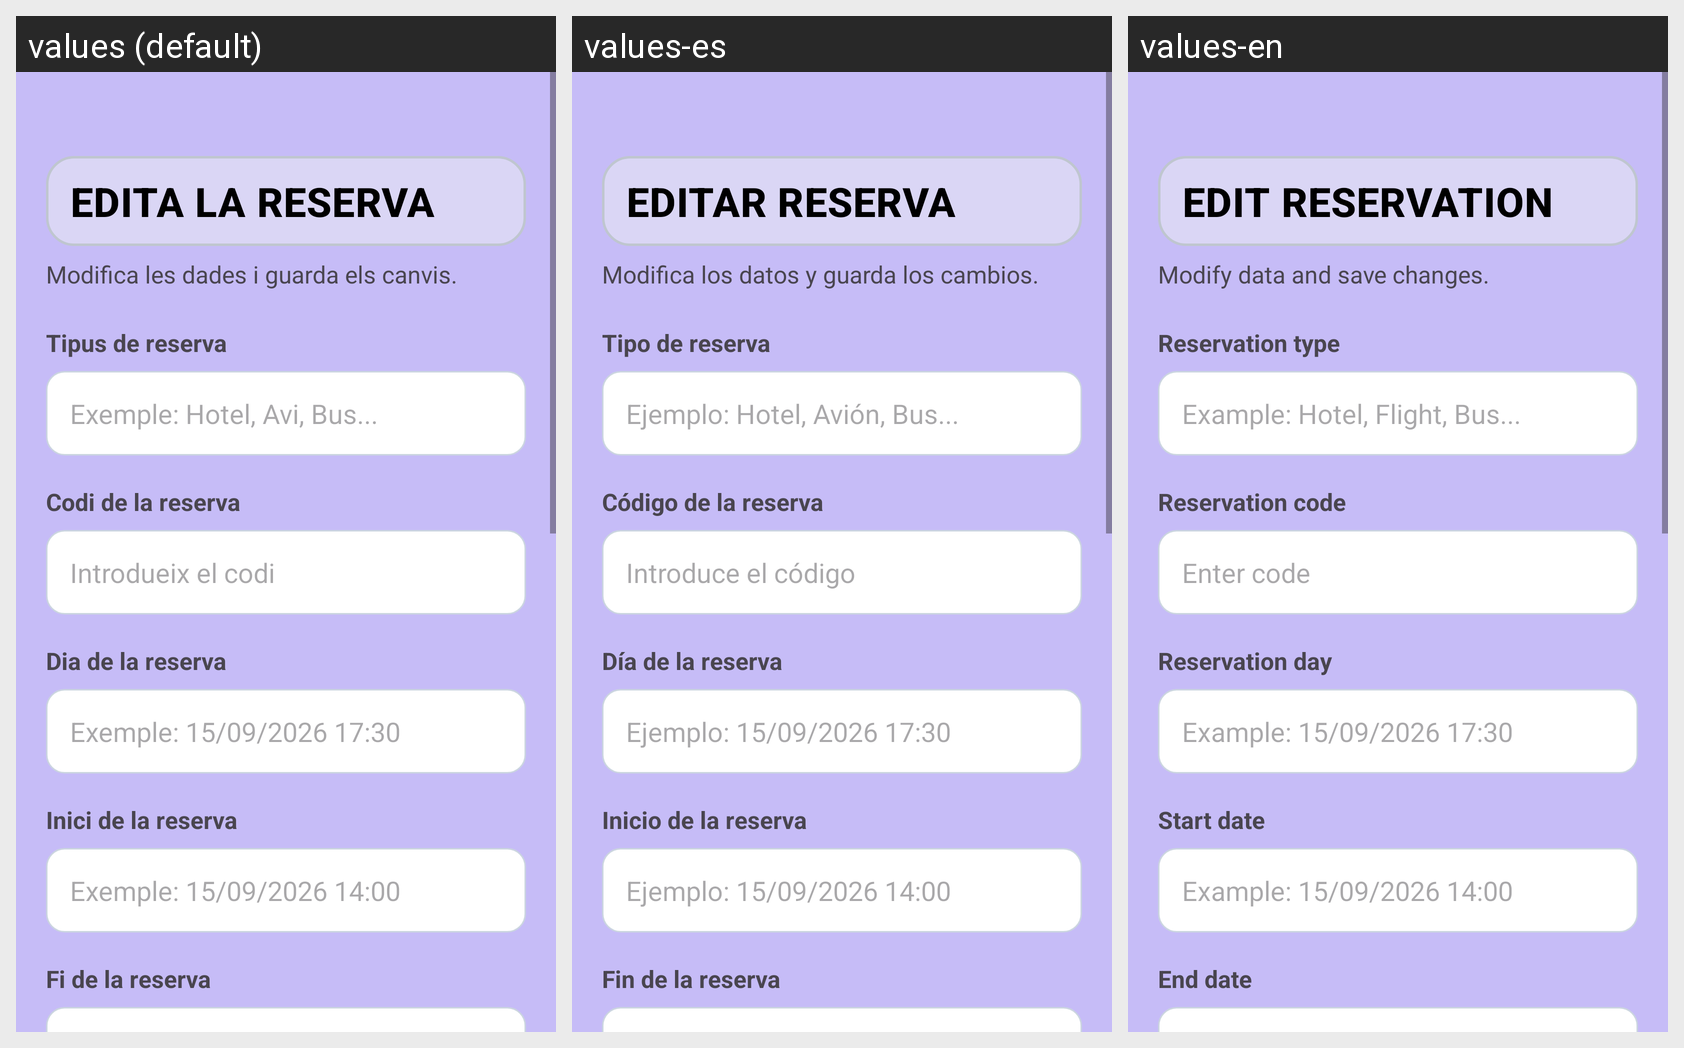

The same Android screen rendered under several of its app's locales, left to right. List the strings drawn on it with the default value and each locale's translation.
Android screen res/layout/fragment_editar_reserva_viatge.xml rendered under 3 locales, left to right: values (default), values-es, values-en. Device: Nexus 5 (rendered at 1080×1920; each locale shown at half size, 540×960, under a caption strip naming it); theme Theme.Musafirun.
Strings drawn on this screen, with the default value and each locale's value (text and hints the layout hard-codes, and strings that could not be matched under every locale, appear in the picture but are not listed):

editar_reserva_titol
  values: Edita la reserva
  values-es: Editar reserva
  values-en: Edit reservation

editar_reserva_subtitol
  values: Modifica les dades i guarda els canvis.
  values-es: Modifica los datos y guarda los cambios.
  values-en: Modify data and save changes.

camp_tipus_reserva
  values: Tipus de reserva
  values-es: Tipo de reserva
  values-en: Reservation type

hint_tipus_reserva
  values: Exemple: Hotel, Avi, Bus...
  values-es: Ejemplo: Hotel, Avión, Bus...
  values-en: Example: Hotel, Flight, Bus...

camp_codi_reserva
  values: Codi de la reserva
  values-es: Código de la reserva
  values-en: Reservation code

hint_codi_reserva
  values: Introdueix el codi
  values-es: Introduce el código
  values-en: Enter code

camp_dia_reserva
  values: Dia de la reserva
  values-es: Día de la reserva
  values-en: Reservation day

hint_dia_reserva
  values: Exemple: 15/09/2026 17:30
  values-es: Ejemplo: 15/09/2026 17:30
  values-en: Example: 15/09/2026 17:30

camp_data_inici_reserva
  values: Inici de la reserva
  values-es: Inicio de la reserva
  values-en: Start date

hint_data_inici_reserva
  values: Exemple: 15/09/2026 14:00
  values-es: Ejemplo: 15/09/2026 14:00
  values-en: Example: 15/09/2026 14:00

camp_data_fi_reserva
  values: Fi de la reserva
  values-es: Fin de la reserva
  values-en: End date
